Run: headless pygame with SDL's dummy video driver; simulated clock (each Clock.tick advances the game by its frame time, no real sleeping); random seed 0; keys injected as events and as key.get_pressed() state; no mouse input.
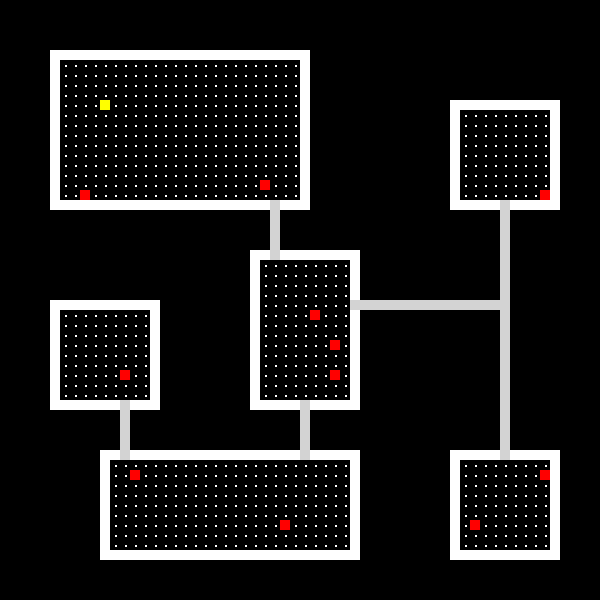
Frame 1 of 4 · flips 1–60 · no input
Frame 2 of 4 · flips 61–180 · tapped SPACE, RETURN · held RIGHT (→), D · screen unchanged from frame 1, image omitted
Frame 3 of 4 · flips 181–300 · held DOWN (↓), S · screen unchanged from frame 2, image omitted
Frame 4 of 4 · flips 301–420 · held LEFT (←), A, UP (↑), W · screen unchanged from frame 3, image omitted

The pygame program that drew these frames:

from random import randint
from random import choice
import pygame as pg

# Initialisation
pg.font.init()
myfont = pg.font.SysFont('Alerte', 75)
# pg.init()
screen = pg.display.set_mode((600, 600))
clock = pg.time.Clock()


# Les variables utiles
noir = (0, 0, 0)
blanc = (255, 255, 255)
jaune = (255, 255, 0)
gris = (211, 211, 211)
bleu = (0, 0, 255)
rouge = (255, 0, 0)
vert = (0, 128, 0)
level = 1
Gold = 0
Armor = 5


def interieur_carre(x1, y1, x2, y2):
    inte = []
    for i in range(x1+1, x2):
        for j in range(y1+1, y2):
            inte.append((i, j))
    return inte


def contour_carre(x1, y1, x2, y2):
    gauche = [(x1, i) for i in range(y1, y2+1)]
    droite = [(x2, i) for i in range(y1, y2+1)]
    haut = [(i, y1) for i in range(x1, x2+1)]
    bas = [(i, y2) for i in range(x1, x2+1)]
    return gauche + droite + haut + bas


def trace_rect(a, b, color, width=10, height=10):
    rect = pg.Rect(a*10, b*10, width, height)
    pg.draw.rect(screen, color, rect)


def gen_dj():
    salles = [(5, 5, 30, 20), (45, 10, 55, 20), (25, 25, 35, 40),
              (5, 30, 15, 40), (10, 45, 35, 55), (45, 45, 55, 55)]
    cont = []
    inte = []
    for salle in salles:
        cont = cont + contour_carre(*salle)
        inte = inte + interieur_carre(*salle)
    return cont, inte


def couloir():
    coul = [(27, i) for i in range(20, 26)]
    coul = coul + [(12, i) for i in range(40, 46)]
    coul = coul + [(30, i) for i in range(40, 46)]
    coul = coul + [(i, 30) for i in range(35, 51)]
    coul = coul + [(50, i) for i in range(20, 46)]
    return coul


def combat(Arm, lvl, Gld):
    up = False
    if (x, y) in mechants:
        mechants.remove((x, y))
        damage = randint(0, 3)
        Arm -= damage
        if Arm <= 0:
            return 0, False, Gld
        elif randint(1, lvl) == 1:
            up = True
            Arm = level + 4
            Gld += randint(0, 3)
    return Arm, up, Gld


# Génère le donjon
contours, interieurs = gen_dj()
couloirs = couloir()


# Coord perso
trace_rect(10, 10, jaune)
x, y = 10, 10


# Placement des méchants
nb = randint(5, 15)
choix = interieurs.copy()
choix.remove((10, 10))
mechants = []
for _ in range(nb):
    mechant = choice(choix)
    choix.remove(mechant)
    mechants.append(choice(choix))


# Le rendu
running = True
time = 30
lvlup = False
while running:
    clock.tick(30)
    # 1. lecture des évênements
    for event in pg.event.get():
        if event.type == pg.QUIT:
            pg.quit()

    # 2. actions
        elif event.type == pg.KEYDOWN:
            # si la touche est "Q" on veut quitter le programme
            if event.key == pg.K_q:
                running = False
            else:

                # Déplacement
                if event.key == pg.K_i:
                    if (x, y-1) in interieurs or (x, y-1) in couloirs:
                        y -= 1
                        Armor, lvlup, Gold = combat(Armor, level, Gold)
                        level += lvlup
                elif event.key == pg.K_k:
                    if (x, y+1) in interieurs or (x, y+1) in couloirs:
                        y += 1
                        trace_rect(x, y, jaune)
                        Armor, lvlup, Gold = combat(Armor, level, Gold)
                        level += lvlup
                elif event.key == pg.K_j:
                    if (x-1, y) in interieurs or (x-1, y) in couloirs:
                        x -= 1
                        Armor, lvlup, Gold = combat(Armor, level, Gold)
                        if lvlup:
                            time = 0
                            level += 1
                elif event.key == pg.K_l:
                    if (x+1, y) in interieurs or (x+1, y) in couloirs:
                        x += 1
                        trace_rect(x, y, jaune)
                        Armor, lvlup, Gold = combat(Armor, level, Gold)

    # 3. rendu
    trace_rect(0, 0, noir, width=600, height=600)

    for contour in contours:
        trace_rect(*contour, blanc)

    for interieur in interieurs:
        trace_rect(interieur[0]+0.5, interieur[1]+0.5,
                   blanc, width=2, height=2)

    for couloir in couloirs:
        trace_rect(*couloir, gris)

    trace_rect(x, y, jaune)

    for k, mechant in enumerate(mechants):
        trace_rect(*mechant, rouge)

    caracteristiques = f"Level: {level}, Gold: {Gold}, Armor: {Armor}"
    pg.display.set_caption(caracteristiques)

    if lvlup:
        time = 0
        level += 1
        lvlup = False
    if time < 30:
        textsurface = myfont.render('LEVEL UP!', False, vert)
        screen.blit(textsurface, (175, 275))
    time += 1

    if Armor == 0 or not mechants:
        running = False
    pg.display.update()

# Message de fin de jeu
if mechants:
    textsurface = myfont.render('GAME OVER...', False, rouge)
    screen.blit(textsurface, (135, 275))
else:
    textsurface = myfont.render('VICTORY', False, vert)
    screen.blit(textsurface, (200, 275))
pg.display.update()

# Quitter le jeu
quitting = True
while quitting:
    clock.tick(30)
    for event in pg.event.get():
        if event.type == pg.QUIT:
            quitting = False
        elif event.type == pg.KEYDOWN:
            if event.key == pg.K_q:
                quitting = False

pg.quit()
